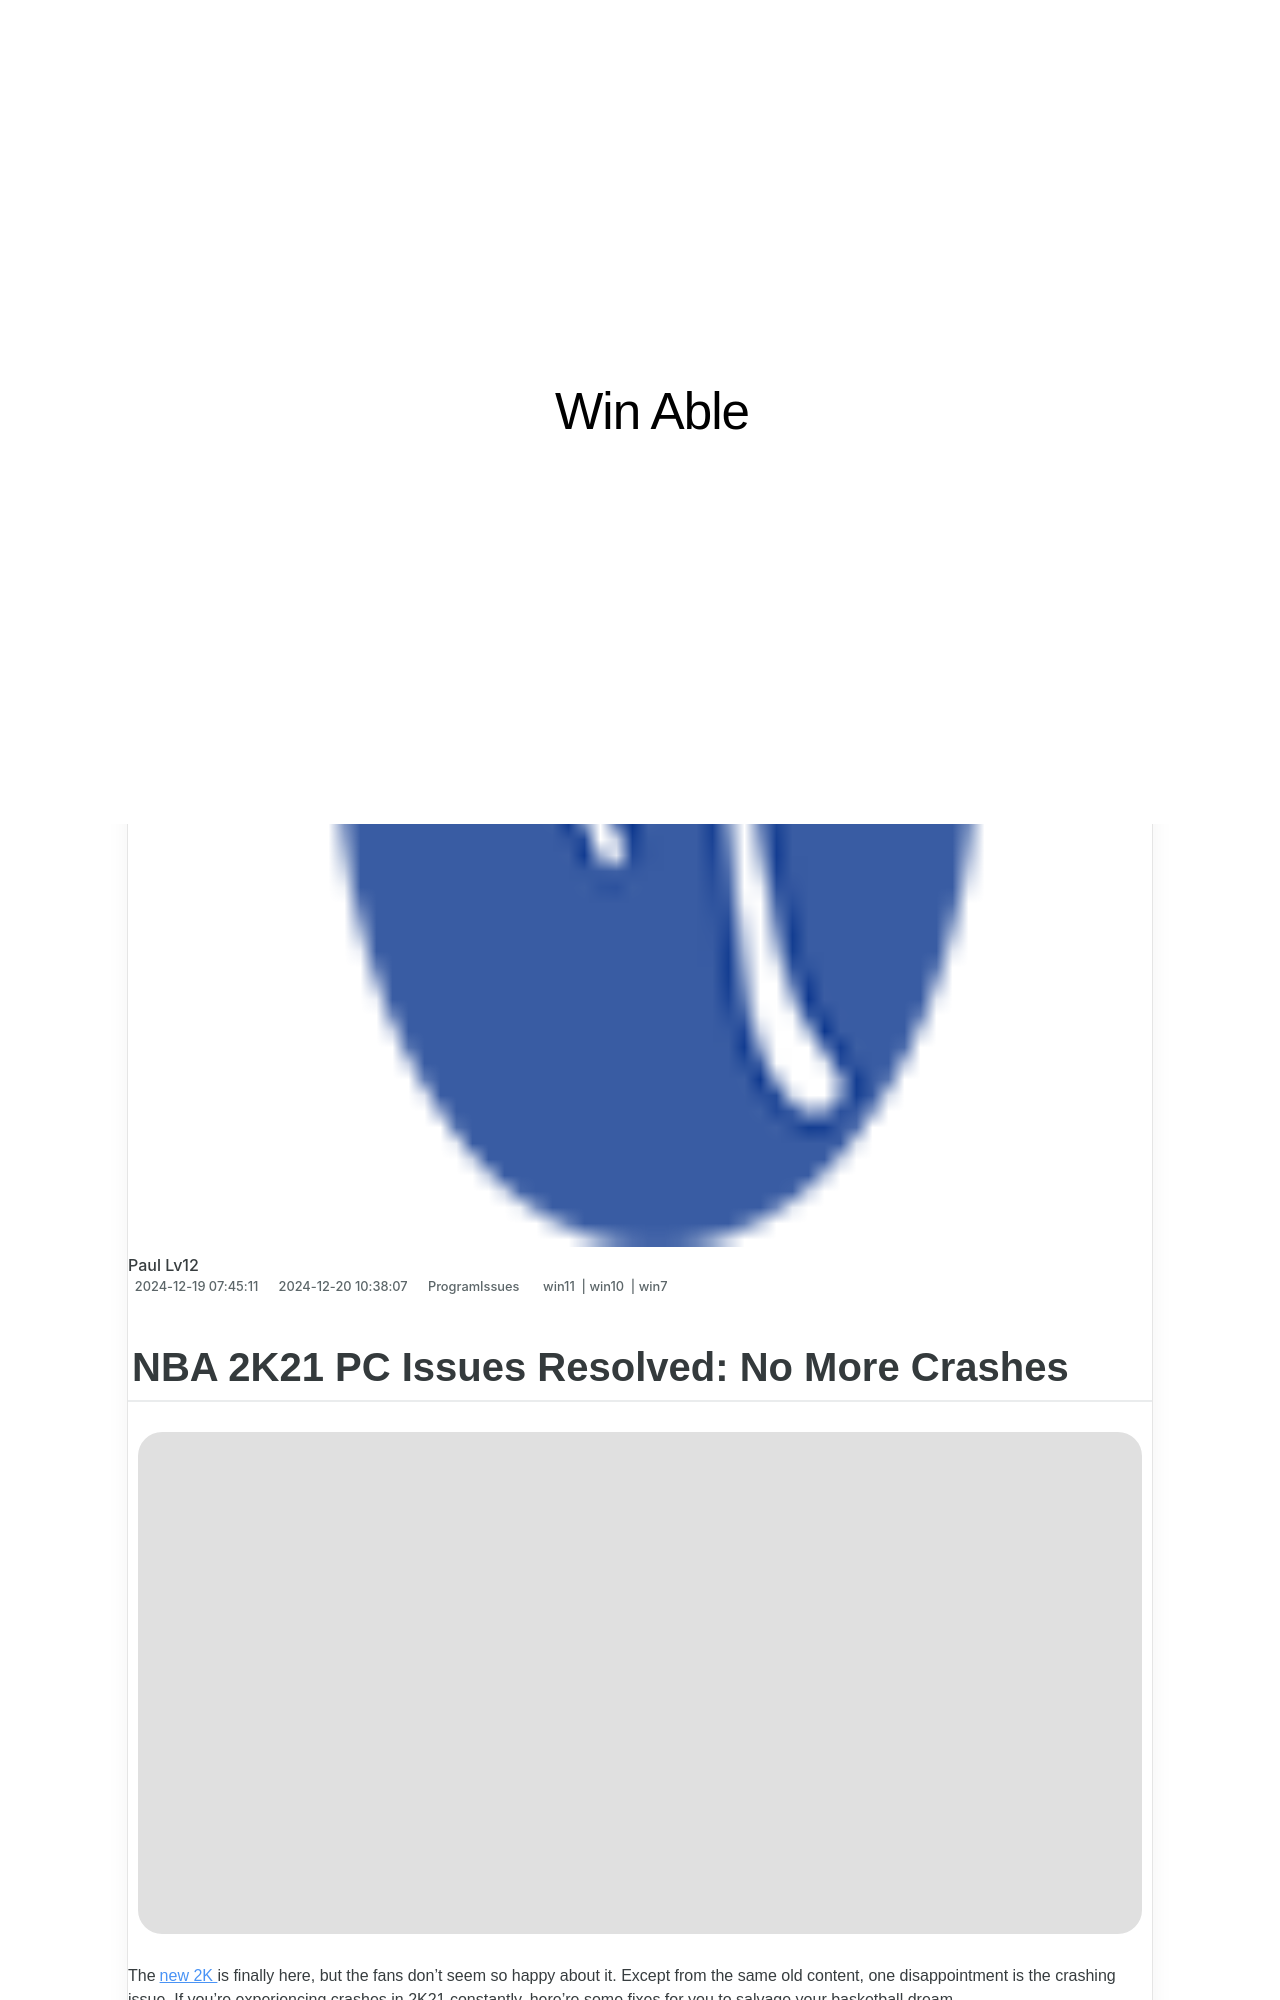

repository: techidaily/site-win-able · page: 1722988087660-pc-issues-resolved-navigate-the-fia-wrc-10-without-crashes/index.html · generator: jekyll

---
title: "PC Issues Resolved: Navigate the FIA WRC 10 without Crashes!"
date: 2024-12-19T07:45:11.617Z
updated: 2024-12-20T10:38:07.316Z
tags:
  - win11
  - win10
  - win7
categories:
  - ProgramIssues
description: "This Article Describes PC Issues Resolved: Navigate the FIA WRC 10 without Crashes!"
excerpt: "This Article Describes PC Issues Resolved: Navigate the FIA WRC 10 without Crashes!"
thumbnail: https://thmb.techidaily.com/afcb9c2878394644f41c39d4475ac640d665c752413696b921520d8ad80368e6.jpg
---

## NBA 2K21 PC Issues Resolved: No More Crashes

![](https://images.drivereasy.com/wp-content/uploads/2020/09/2k21-feature-img.jpg)

 The[new 2K](https://www.epicgames.com/store/en-US/p/nba-2k21?epic%5Fcreator%5Fid=28725b529b5346a38a080b6a920aa97a&epic%5Fgame%5Fid=6b3b9698082c43cd9dcd7f68e3365e79) is finally here, but the fans don’t seem so happy about it. Except from the same old content, one disappointment is the crashing issue. If you’re experiencing crashes in 2K21 constantly, here’re some fixes for you to salvage your basketball dream.

 But before you start troubleshooting the crashing issue,**make sure your specs meet the game requirement** . Though NBA 2K21 is by no means a graphically demanding title, your game is likely to crash if you’re using an old computer.

#### Minimum system requirements for NBA 2K21

| **OS** :       | Windows 7 64-bit / Windows 10 64-bit |
| -------------- | ------------------------------------ |
| **Processor:** | Intel Core i3-530 / AMD FX-4100      |
| **Memory:**    | 4 GB RAM                             |
| **Graphics:**  | NVIDIA GTS 450; ATI HD 7770          |
| **DirectX** :  | Version 11                           |
